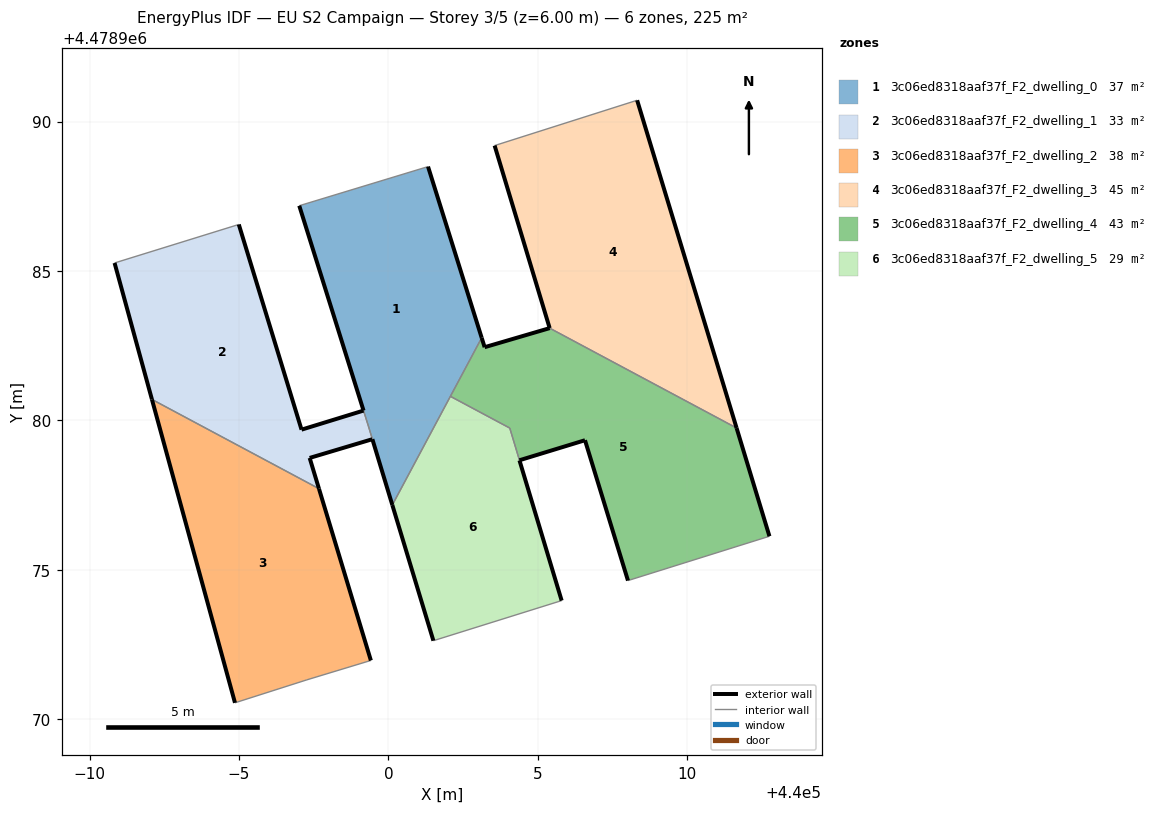
=== STOREY PLAN SPEC (per zone: floor XY polygon, exterior-wall plan segments, windows/doors) ===
zone 1: 3c06ed8318aaf37f_F2_dwelling_0  (37.1 m²)
  floor: (440000.13, 4478977.17) (440003.12, 4478982.77) (440001.33, 4478988.49) (439997.02, 4478987.18) (439999.34, 4478979.78) (439999.36, 4478979.70) (439999.38, 4478979.65)
  exterior wall: (440001.33, 4478988.49) – (440003.12, 4478982.77)  [6.0 m]
  exterior wall: (439999.17, 4478980.33) – (439997.02, 4478987.18)  [7.2 m]
  exterior wall: (440000.13, 4478977.17) – (439999.46, 4478979.37)  [2.3 m]
  interior walls: 7
zone 2: 3c06ed8318aaf37f_F2_dwelling_1  (33.2 m²)
  floor: (439999.46, 4478979.37) (439999.38, 4478979.65) (439999.36, 4478979.70) (439999.34, 4478979.78) (439999.17, 4478980.33) (439997.09, 4478979.69) (439994.99, 4478986.56) (439990.84, 4478985.27) (439992.09, 4478980.70) (439997.68, 4478977.72) (439997.36, 4478978.75)
  exterior wall: (439999.46, 4478979.37) – (439997.36, 4478978.75)  [2.2 m]
  exterior wall: (439997.36, 4478978.75) – (439997.68, 4478977.72)  [1.1 m]
  exterior wall: (439992.09, 4478980.70) – (439990.84, 4478985.27)  [4.7 m]
  exterior wall: (439994.99, 4478986.56) – (439997.09, 4478979.69)  [7.2 m]
  exterior wall: (439997.09, 4478979.69) – (439999.17, 4478980.33)  [2.2 m]
  interior walls: 6
zone 3: 3c06ed8318aaf37f_F2_dwelling_2  (38.5 m²)
  floor: (439999.41, 4478971.97) (439997.68, 4478977.72) (439992.09, 4478980.70) (439994.87, 4478970.55) (439997.27, 4478971.32)
  exterior wall: (439994.87, 4478970.55) – (439992.09, 4478980.70)  [10.5 m]
  exterior wall: (439997.68, 4478977.72) – (439999.41, 4478971.97)  [6.0 m]
  interior walls: 3
zone 4: 3c06ed8318aaf37f_F2_dwelling_3  (44.7 m²)
  floor: (440011.65, 4478979.75) (440008.32, 4478990.71) (440003.55, 4478989.20) (440005.40, 4478983.09)
  exterior wall: (440005.40, 4478983.09) – (440003.55, 4478989.20)  [6.4 m]
  exterior wall: (440008.32, 4478990.71) – (440011.65, 4478979.75)  [11.5 m]
  interior walls: 2
zone 5: 3c06ed8318aaf37f_F2_dwelling_4  (42.8 m²)
  floor: (440012.75, 4478976.12) (440011.65, 4478979.75) (440005.40, 4478983.09) (440003.22, 4478982.45) (440003.12, 4478982.77) (440002.07, 4478980.81) (440004.06, 4478979.75) (440004.39, 4478978.67) (440006.58, 4478979.34) (440008.02, 4478974.64)
  exterior wall: (440011.65, 4478979.75) – (440012.75, 4478976.12)  [3.8 m]
  exterior wall: (440008.02, 4478974.64) – (440006.58, 4478979.34)  [4.9 m]
  exterior wall: (440006.58, 4478979.34) – (440004.39, 4478978.67)  [2.3 m]
  exterior wall: (440003.12, 4478982.77) – (440003.22, 4478982.45)  [0.3 m]
  exterior wall: (440003.22, 4478982.45) – (440005.40, 4478983.09)  [2.3 m]
  interior walls: 5
zone 6: 3c06ed8318aaf37f_F2_dwelling_5  (28.9 m²)
  floor: (440005.80, 4478973.97) (440004.06, 4478979.75) (440002.07, 4478980.81) (440000.13, 4478977.17) (440001.51, 4478972.63)
  exterior wall: (440004.39, 4478978.66) – (440005.80, 4478973.97)  [4.9 m]
  exterior wall: (440001.51, 4478972.63) – (440000.13, 4478977.17)  [4.7 m]
  interior walls: 4

=== DERIVED (storey summary) ===
Building: EU S2 Campaign
Storey: 3 of 5  (floor level z = 6.00 m)
Storey gross floor area: 225.2 m²
Zones on this storey: 6
  - 3c06ed8318aaf37f_F2_dwelling_0: floor 37.1 m²; exterior wall 15.5 m (46.5 m²); WWR 0.0%
  - 3c06ed8318aaf37f_F2_dwelling_1: floor 33.2 m²; exterior wall 17.3 m (52.0 m²); WWR 0.0%
  - 3c06ed8318aaf37f_F2_dwelling_2: floor 38.5 m²; exterior wall 16.5 m (49.6 m²); WWR 0.0%
  - 3c06ed8318aaf37f_F2_dwelling_3: floor 44.7 m²; exterior wall 17.8 m (53.5 m²); WWR 0.0%
  - 3c06ed8318aaf37f_F2_dwelling_4: floor 42.8 m²; exterior wall 13.6 m (40.8 m²); WWR 0.0%
  - 3c06ed8318aaf37f_F2_dwelling_5: floor 28.9 m²; exterior wall 9.6 m (28.9 m²); WWR 0.0%
Zone adjacency (shared interzone walls):
  - 3c06ed8318aaf37f_F2_dwelling_0 ↔ 3c06ed8318aaf37f_F2_dwelling_1
  - 3c06ed8318aaf37f_F2_dwelling_0 ↔ 3c06ed8318aaf37f_F2_dwelling_4
  - 3c06ed8318aaf37f_F2_dwelling_0 ↔ 3c06ed8318aaf37f_F2_dwelling_5
  - 3c06ed8318aaf37f_F2_dwelling_1 ↔ 3c06ed8318aaf37f_F2_dwelling_2
  - 3c06ed8318aaf37f_F2_dwelling_3 ↔ 3c06ed8318aaf37f_F2_dwelling_4
  - 3c06ed8318aaf37f_F2_dwelling_4 ↔ 3c06ed8318aaf37f_F2_dwelling_5